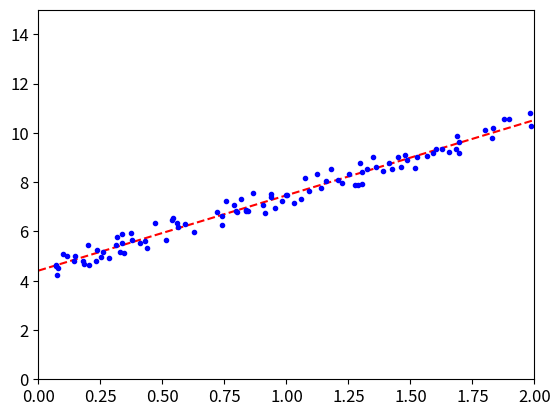

Generate this figure with matplotlib:
# coding=utf-8

import numpy as np
import os
import matplotlib
import matplotlib.pyplot as plt
plt.rcParams['axes.labelsize']=14
plt.rcParams['xtick.labelsize']=12
plt.rcParams['ytick.labelsize']=12
import warnings
warnings.filterwarnings('ignore')

"""
    最简单实现线性回归
"""

# 创造模拟的抖动数据点
X = 2 * np.random.rand(100, 1)
y = 4 + 3 * X + np.random.rand(100, 1)

# plt.plot(X, y, 'b.')
# plt.xlabel('X_1')
# plt.ylabel('y')
# plt.axis([0,2,0,15])
# plt.show()

# 拼接一列1的数
X_b = np.c_[np.ones((100,1)), X]
# 对数据进行转至
theta_best = np.linalg.inv(X_b.T.dot(X_b)).dot(X_b.T).dot(y)

# 构造新的数据
X_new = np.array([[0],[2]])
# 添加为1的一列
X_new_b = np.c_[np.ones((2,1)), X_new]
y_predict = X_new_b.dot(theta_best)


plt.plot(X_new, y_predict, 'r--')
plt.plot(X, y, 'b.')
plt.axis([0,2,0,15])
plt.show()




print(theta_best)









